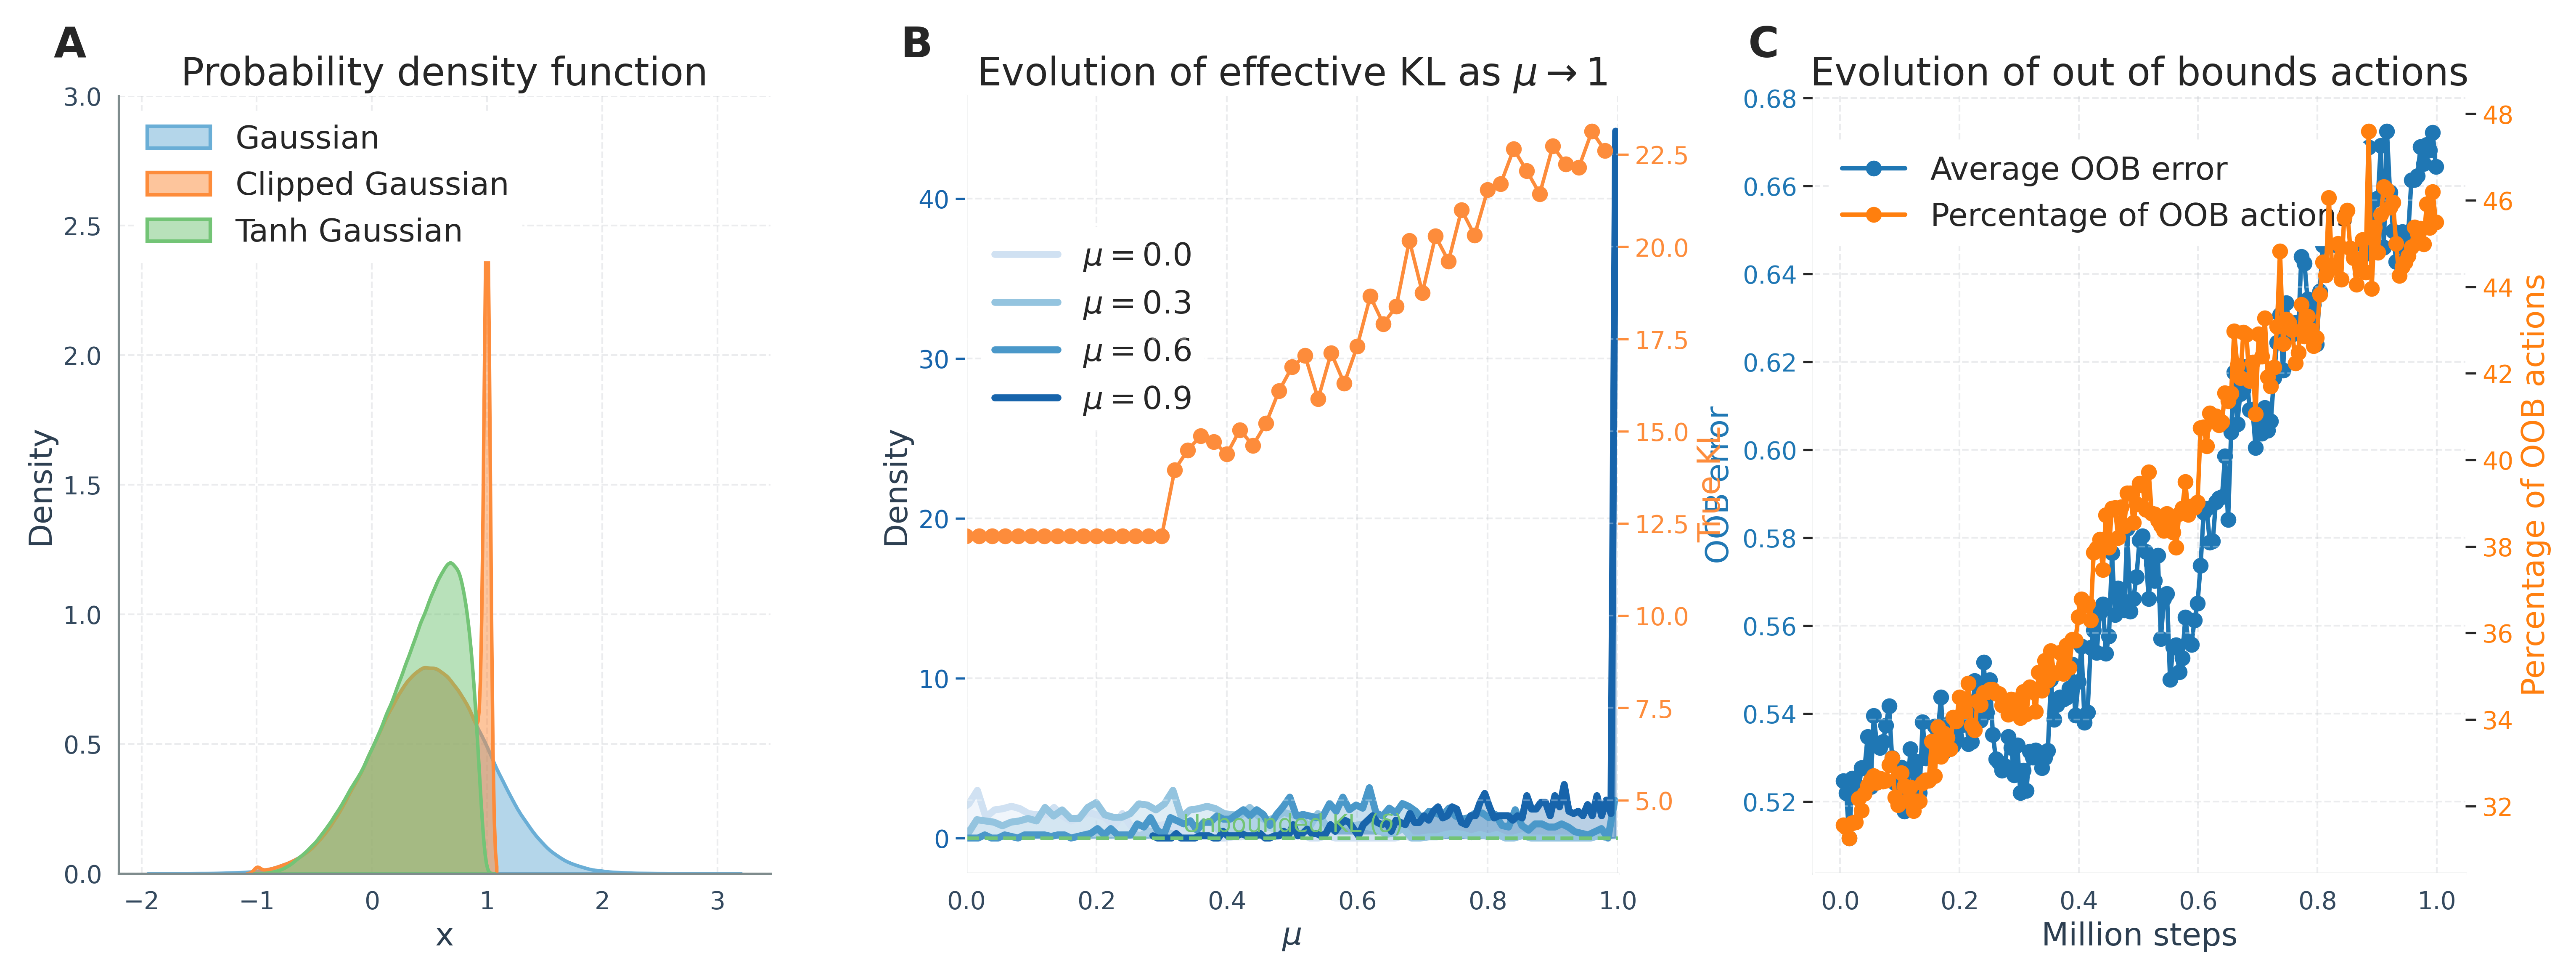

Here is the Python script that generated this plot:
import matplotlib.pyplot as plt
import seaborn as sns
import jax.numpy as np
import jax.random as random
import jax
import jax.numpy as jnp
import pandas as pd
import wandb
import os
import itertools

# Import centralized styling
from style import (
    create_publication_ready_figure,
    set_axis_labels,
    save_publication_figure
)


# Configure JAX
jax.config.update("jax_enable_x64", True)

def generate_tanh_data():
    """Generate data for the tanh distribution plots."""
    n = 1_000_000
    key = random.PRNGKey(0)
    original_sample = random.normal(key, shape=(n,))
    
    data = original_sample * 0.5 + 0.5
    data2 = data + 0.1
    
    data_bounded = np.clip(data, -1, 1)
    data_bounded2 = np.clip(data2, -1, 1)
    
    data_tanh = np.tanh(data)
    data_tanh2 = np.tanh(data2)
    
    return data, data_bounded, data_tanh, data_bounded2, data_tanh2

# def compute_kl_divergence(data, data2):
#     """Compute KL divergence between two datasets."""
#     bins = np.linspace(min(np.min(data), np.min(data2)),
#                        max(np.max(data), np.max(data2)), 50)
    
#     h1, _ = np.histogram(data, bins=bins, density=True)
#     h2, _ = np.histogram(data2, bins=bins, density=True)
    
#     h2 = 1e-10 * np.ones_like(h2)
#     bin_centers = (bins[:-1] + bins[1:]) / 2
    
#     kl_divergence = np.sum(h1 * np.log(h1/h2))
    
#     return bin_centers, h1, h2, kl_divergence

def compute_kl_divergence(p_samples, q_samples, n_bins=100):
    """
    Estimates the Total Variation (TV) distance between two distributions from samples.

    The TV distance is estimated by discretizing the sample space with histograms
    and computing the distance between the resulting probability mass functions.

    Args:
        p_samples (np.ndarray): A 1D array of samples from distribution P.
        q_samples (np.ndarray): A 1D array of samples from distribution Q.
        n_bins (int): The number of bins to use for the histogram approximation.
                      The accuracy of the estimate depends on this choice.

    Returns:
        float: The estimated Total Variation distance, a value between 0 and 1.
    """
    # 1. Define a common set of bins for both distributions.
    # The range of bins should cover all samples from both P and Q.
    min_val = min(p_samples.min(), q_samples.min())
    max_val = max(p_samples.max(), q_samples.max())
    bins = np.linspace(min_val, max_val, num=n_bins + 1)
    bin_centers = (bins[:-1] + bins[1:]) / 2

    # 2. Compute the histogram counts for each set of samples.
    p_probs, _ = np.histogram(p_samples, bins=bins,density=True)
    q_probs, _ = np.histogram(q_samples, bins=bins,density=True)



    # 4. Calculate the Total Variation distance.
    # d_TV(P, Q) = 0.5 * sum(|P(x) - Q(x)|)
    tv_distance = 0.5 * np.sum(np.abs(p_probs - q_probs))
    
    return bin_centers,p_probs,q_probs,tv_distance





def generate_kl_evolution_data():
    """Generate data for KL evolution plot."""
    ratios = []
    means = np.linspace(0, 1., 51)
    stds = np.linspace(0.1, 1., 51)[::-1]
    
    list_means = [0., 0.3, 0.6, 0.9]
    bins, hist1, hist2 = [], [], []
    
    #n = 250_000_000
    n = 1000
    key = random.PRNGKey(0)
    original_sample = random.normal(key, shape=(n,))
    
    for mean, _ in zip(means[:-1], stds[:-1]):
        std = 0.2
        data = original_sample * std + mean
        data2 = data + 0.02
        
        data_bounded = np.clip(data, -1, 1)
        data_bounded2 = np.clip(data2, -1, 1)
        
        bin_centers, h1, h2, max_ratio = compute_kl_divergence(data_bounded, data_bounded2)
        ratios.append(max_ratio)
        
        if round(mean, 3) in list_means:
            hist1.append(h1)
            hist2.append(h2)
            bins.append(bin_centers)
    
    return means[:-1], ratios, bins, hist1, hist2

def fetch_oob_data():
    """Fetch out-of-bounds data from W&B."""
    os.environ["WANDB_API_KEY"] = "28996bd59f1ba2c5a8c3f2cc23d8673c327ae230"
    api = wandb.Api()
    entity = "mahdikallel"
    project_name = "PPO_OUTBOUND"
    runs = api.runs(entity + "/" + project_name)
    
    # Select one run from the list
    run = runs[0]
    history = run.history(samples=1000000).dropna(subset=["training/out_of_bound_percentage"])
    
    return history

def create_distribution_plots():
    """Create the three distribution plots side by side."""
    # Create figure with 3 subplots
    fig, axes = create_publication_ready_figure(figsize=(24, 8), nrows=1, ncols=3)
    
    # Generate data
    data, data_bounded, data_tanh, data_bounded2, data_tanh2 = generate_tanh_data()
    means, ratios, bins, hist1, hist2 = generate_kl_evolution_data()
    history = fetch_oob_data()
    
    # Plot A: Probability density function
    ax1 = axes[0]
    
    sns.kdeplot(np.array(data), fill=True, alpha=0.5, label='Gaussian', 
                color=sns.color_palette("Blues", 1)[0], linewidth=2, ax=ax1)
    sns.kdeplot(np.array(data_bounded), fill=True, alpha=0.5, label='Clipped Gaussian', 
                color=sns.color_palette("Oranges", 1)[0], linewidth=2, ax=ax1)
    sns.kdeplot(np.array(data_tanh), fill=True, alpha=0.5, label='Tanh Gaussian', 
                color=sns.color_palette("Greens", 1)[0], linewidth=2, ax=ax1)
    
    set_axis_labels(ax1, 'x', 'Density', 'Probability density function')
    ax1.legend(loc='upper left')
    ax1.set_ylim(0, 3)
    ax1.grid(True, alpha=0.3, linestyle='--', color='#BDC3C7', zorder=0)
    
    # Add label A
    ax1.text(-0.1, 1.05, 'A', transform=ax1.transAxes, fontsize=24, fontweight='bold')
    
    # Plot B: Evolution of effective KL
    ax2 = axes[1]
    
    num_curves = len(bins)
    blue_palette = sns.color_palette("Blues", num_curves)
    
    for i, (bin_centers, h1_hist, h2_hist) in enumerate(zip(bins, hist1, hist2)):
        pdf_color = blue_palette[i]
        ax2.fill_between(bin_centers, h1_hist, color=pdf_color, alpha=0.3)
        ax2.plot(bin_centers, h1_hist, color=pdf_color, lw=4)
    
    set_axis_labels(ax2, '$\mu$', 'Density', 'Evolution of effective KL as $\mu \\to 1$')
    ax2.tick_params(axis='y', colors=blue_palette[-1])
    ax2.set_xlim(0, 1)
    ax2.grid(True, alpha=0.3, linestyle='--', color='#BDC3C7', zorder=0)
    
    kl_color = sns.color_palette("Oranges", 1)[0]
    ax2_twin = ax2.twinx()
    ax2_twin.plot(means, ratios, marker='o', lw=2, color=kl_color)
    ax2_twin.set_ylabel('True KL', color=kl_color)
    ax2_twin.tick_params(axis='y', colors=kl_color)
    
    line_color = sns.color_palette("Greens", 1)[0]
    _, _, _, kl_ref = compute_kl_divergence(data_bounded, data_bounded2)
    ax2_twin.axhline(kl_ref, color=line_color, linestyle='--', lw=2)
    x_mid = means[len(means) // 2]
    ax2_twin.text(x_mid, kl_ref*1.01, "Unbounded KL ($\\delta$)", 
                  color=line_color, ha='center', va='bottom')
    
    # Add legend for the blue curves
    from matplotlib.lines import Line2D
    legend_elements = []
    for i, val in enumerate([0.0, 0.3, 0.6, 0.9]):
        legend_elements.append(Line2D([0], [0], color=blue_palette[i], lw=4, 
                                     label=f'$\mu = {val}$'))
    ax2.legend(handles=legend_elements, loc='upper left', bbox_to_anchor=(0.0, 0.85))
    
    # Add label B
    ax2.text(-0.1, 1.05, 'B', transform=ax2.transAxes, fontsize=24, fontweight='bold')
    
    # Plot C: Evolution of out of bounds actions
    ax3 = axes[2]
    
    # Plot OOB error on the first y-axis
    color1 = 'tab:blue'
    ax3.set_xlabel('Million steps')
    ax3.set_ylabel('OOB error', color=color1)
    ax3.plot(history["_step"]/1e6, history["OOB_error"], marker='o', color=color1, label="Average OOB error")
    ax3.tick_params(axis='y', labelcolor=color1)
    ax3.tick_params(axis='x')
    ax3.grid(True, alpha=0.3, linestyle='--', color='#BDC3C7', zorder=0)
    
    # Create a second y-axis that shares the same x-axis
    ax3_twin = ax3.twinx()
    color2 = 'tab:orange'
    ax3_twin.set_ylabel('Percentage of OOB actions', color=color2)
    ax3_twin.plot(history["_step"]/1e6, history["training/out_of_bound_percentage"], 
                  marker='o', color=color2, label="Percentage of OOB actions")
    ax3_twin.tick_params(axis='y', labelcolor=color2)
    
    # Add title
    ax3.set_title("Evolution of out of bounds actions")
    
    # Add legend for both axes
    lines1, labels1 = ax3.get_legend_handles_labels()
    lines2, labels2 = ax3_twin.get_legend_handles_labels()
    ax3.legend(lines1 + lines2, labels1 + labels2, loc='upper left', bbox_to_anchor=(0.0, 0.96))
    
    # Add label C
    ax3.text(-0.1, 1.05, 'C', transform=ax3.transAxes, fontsize=24, fontweight='bold')
    
    # Adjust layout
    plt.subplots_adjust(wspace=0.3)
    
    # Save the figure
    save_publication_figure(fig, "./plots/distrib")
    plt.show()
    
    print("Distribution plots saved!")

if __name__ == "__main__":
    print("Creating distribution plots...")
    create_distribution_plots() 
